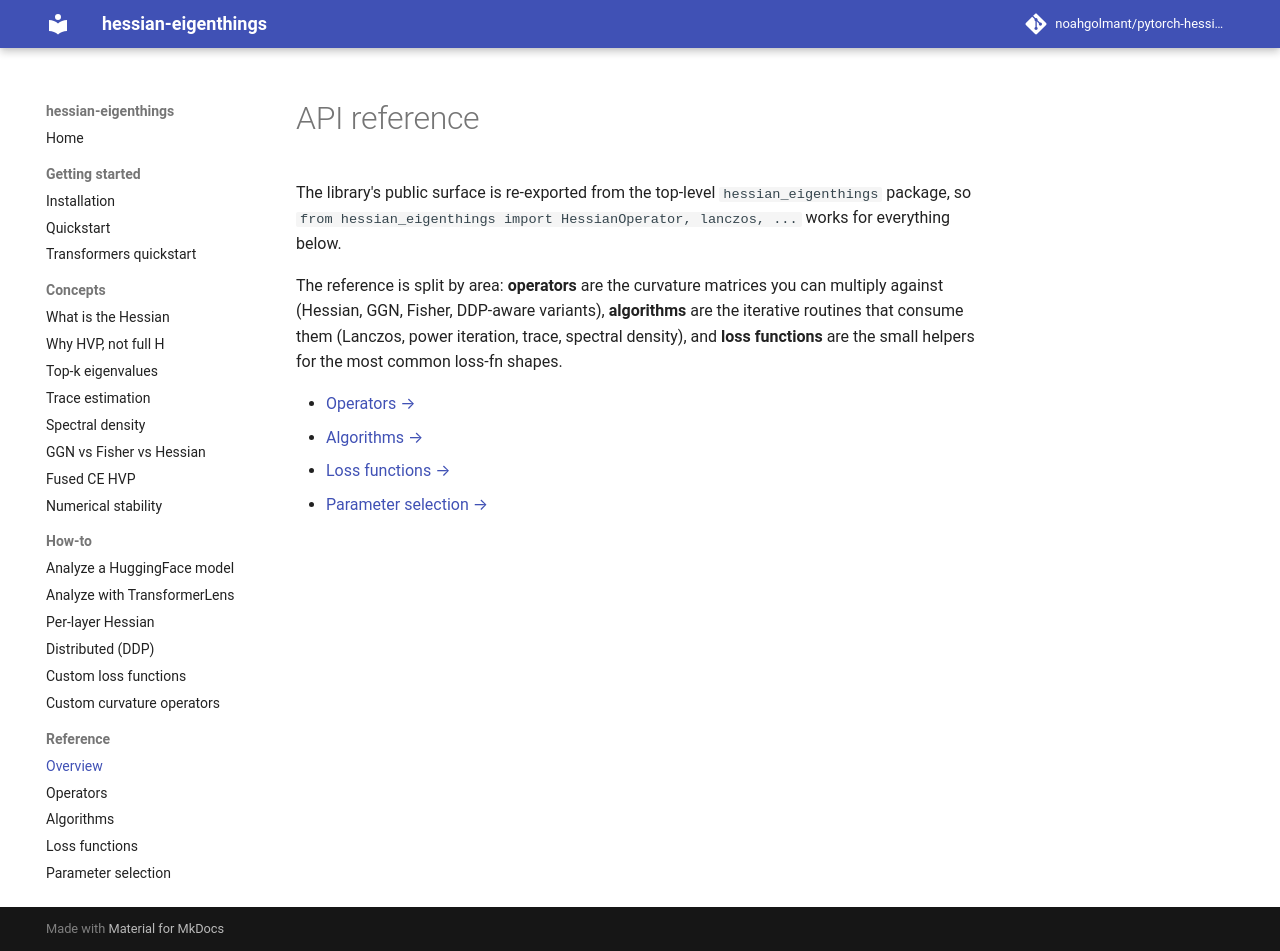

repository: noahgolmant/pytorch-hessian-eigenthings · page: reference/api/index.html · generator: mkdocs

# API reference

The library's public surface is re-exported from the top-level `hessian_eigenthings` package, so `from hessian_eigenthings import HessianOperator, lanczos, ...` works for everything below.

The reference is split by area: **operators** are the curvature matrices you can multiply against (Hessian, GGN, Fisher, DDP-aware variants), **algorithms** are the iterative routines that consume them (Lanczos, power iteration, trace, spectral density), and **loss functions** are the small helpers for the most common loss-fn shapes.

- [Operators →](operators.md)
- [Algorithms →](algorithms.md)
- [Loss functions →](loss_fns.md)
- [Parameter selection →](param_utils.md)
